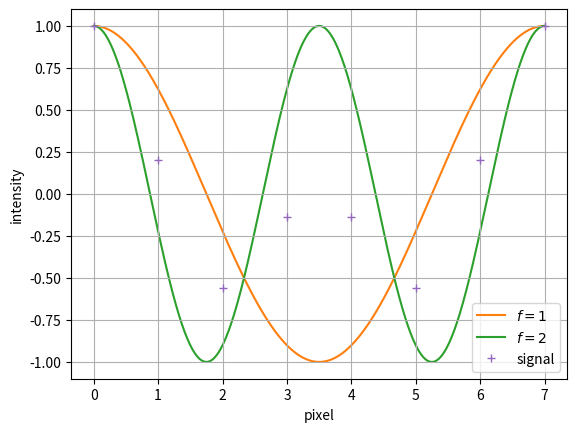

The matplotlib source for this figure:
#!/usr/bin/eval python3

import numpy as np
from matplotlib import pyplot as plt


def y(x, a):
    return np.cos(np.pi/(3.5/a) * x)


x = np.arange(0, 7, 0.01)
signal = np.arange(0, 8)
y1 = y(x, 1)
y2 = y(x, 2)

y1s = y(signal, 1)
y2s = y(signal, 2)

sig = np.zeros(8)
for i in np.arange(0, 8):
    sig[i] = (y1s[i] + y2s[i]) / 2

# Plot line of best fit
plt.plot(x, y1, color="C1", label='$f = 1$', zorder=1)
plt.plot(x, y2, color="C2", label='$f = 2$', zorder=1)
plt.errorbar(signal, sig, color="C4", label='signal', fmt="+", zorder=10)

# # Labels
# plt.title("Voltage VS Current", fontsize=20)
plt.xlabel("pixel")
plt.ylabel("intensity")
plt.legend(loc='lower right')
 
# Ticks
# plt.xticks(np.arange(0, 20, 2))
# plt.yticks(np.arange(-127, 127, 30))
# 
# # Axis starting point
# plt.xlim(0, 19)
# plt.ylim(0, 6.3)

# Printing of Grid
plt.grid()
# plt.show()
plt.savefig("cos2.png", dpi=300)
